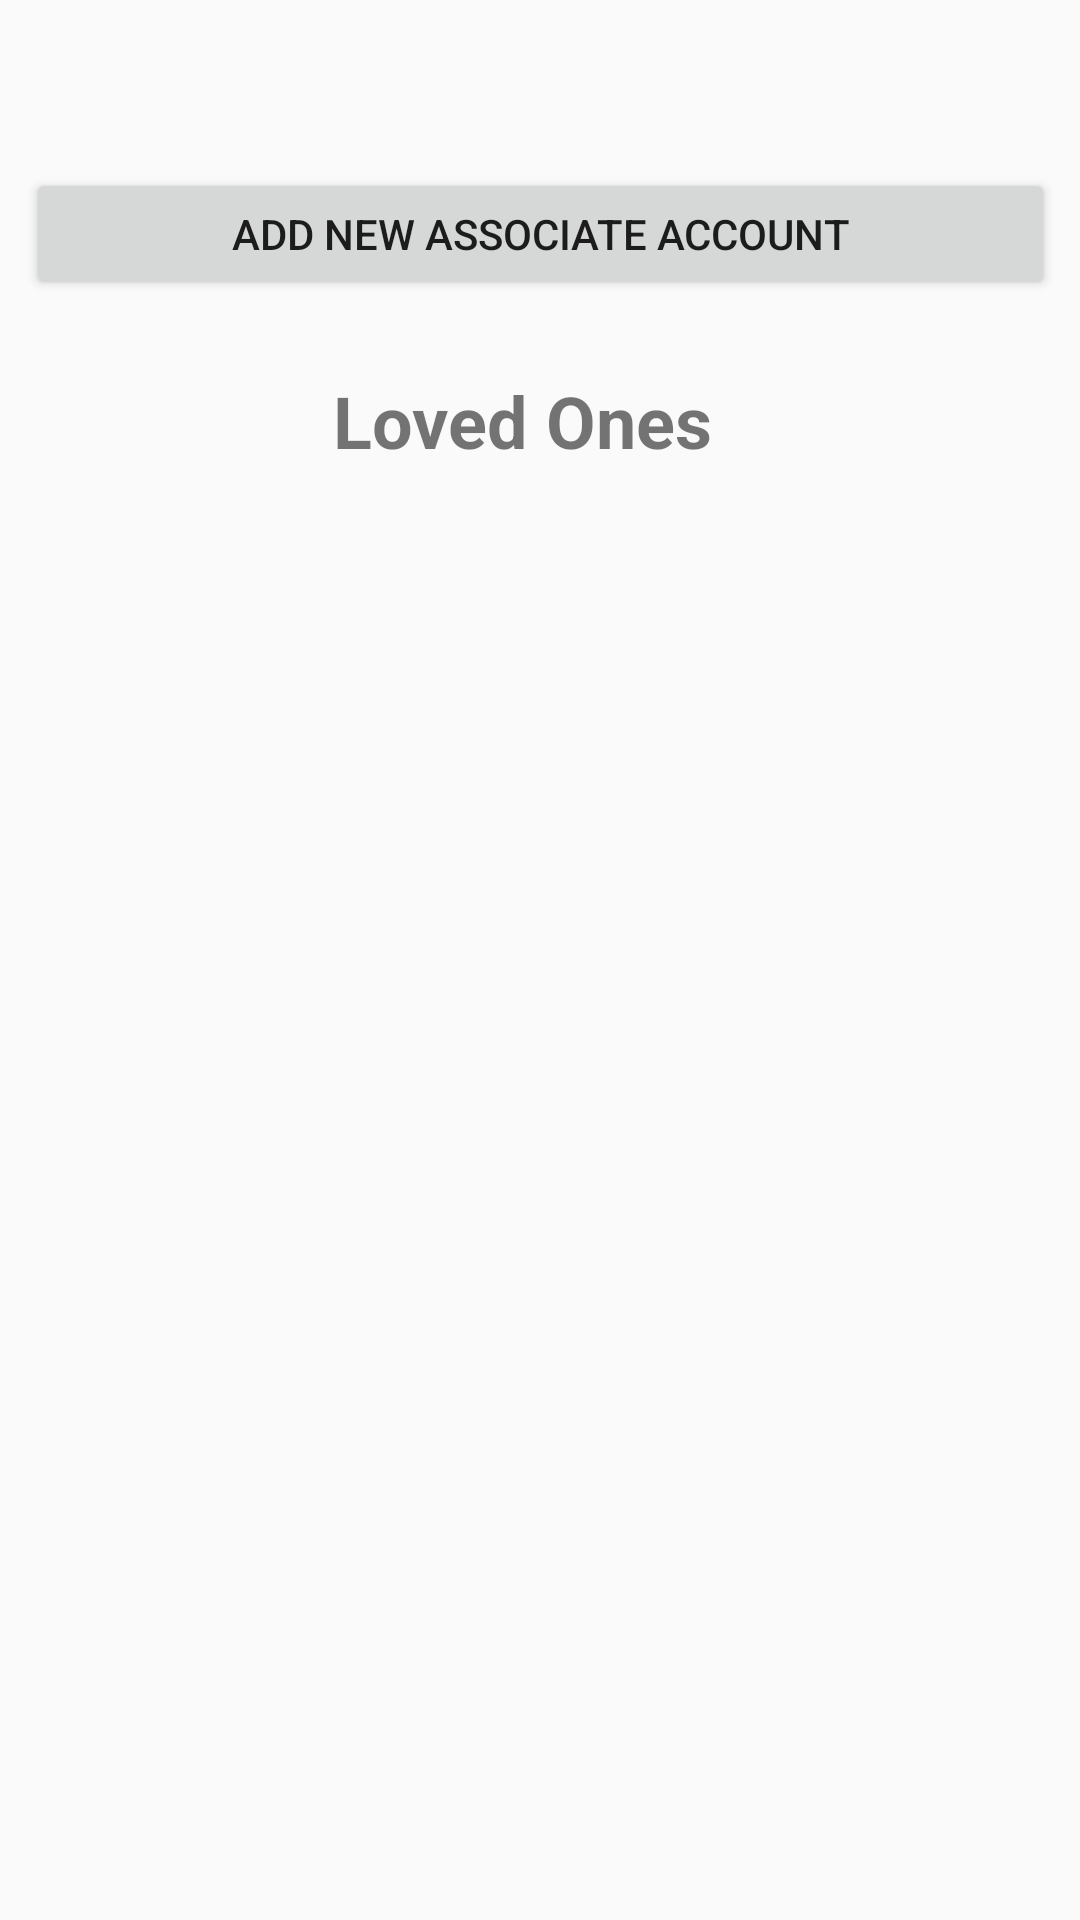

The Android layout XML behind this screen, and the referenced resources:
<!-- AndroidManifest.xml: application theme AppTheme -->
<!-- res/layout/activity_care_taker_after_login.xml -->
<?xml version="1.0" encoding="utf-8"?>
<android.support.constraint.ConstraintLayout
    xmlns:android="http://schemas.android.com/apk/res/android"
    xmlns:app="http://schemas.android.com/apk/res-auto"
    xmlns:tools="http://schemas.android.com/tools"
    android:layout_width="match_parent"
    android:layout_height="match_parent">


    <Button
        android:id="@+id/add_new_associate_account_button"
        style="@style/Widget.AppCompat.Button"
        android:layout_width="343dp"
        android:layout_height="44dp"
        android:layout_marginTop="56dp"
        android:text="Add new associate account"
        app:layout_constraintEnd_toEndOf="parent"
        app:layout_constraintLeft_toLeftOf="parent"
        app:layout_constraintRight_toRightOf="parent"
        app:layout_constraintStart_toStartOf="parent"
        app:layout_constraintTop_toTopOf="parent" />

    <TextView
        android:id="@+id/textView2"
        android:layout_width="138dp"
        android:layout_height="45dp"
        android:layout_marginTop="24dp"
        android:text="Loved Ones"
        android:textSize="24sp"
        android:textStyle="bold"
        app:layout_constraintLeft_toLeftOf="parent"
        app:layout_constraintRight_toRightOf="parent"
        app:layout_constraintTop_toBottomOf="@+id/add_new_associate_account_button" />

    <TextView
        android:id="@+id/textView3"
        android:layout_width="232dp"
        android:layout_height="225dp"
        android:layout_marginBottom="8dp"
        android:layout_marginTop="8dp"
        app:layout_constraintBottom_toBottomOf="parent"
        app:layout_constraintLeft_toLeftOf="parent"
        app:layout_constraintRight_toRightOf="parent"
        app:layout_constraintTop_toBottomOf="@+id/textView2" />
</android.support.constraint.ConstraintLayout>
<!-- resources referenced by this layout -->
<resources>
  <style name="AppTheme" parent="Theme.AppCompat.Light.DarkActionBar">
          
          <item name="textInputStyle">@style/Widget.Design.TextInputLayout</item>
          <item name="colorPrimary">@color/colorPrimary</item>
          <item name="colorPrimaryDark">@color/colorPrimaryDark</item>
          <item name="colorAccent">@color/colorAccent</item>
      </style>
  <!-- not gathered from this repository: default colours our renderer supplied (Android Studio template values) -->
  <color name="colorPrimary">#FF6200EE</color>
  <color name="colorPrimaryDark">#FF3700B3</color>
  <color name="colorAccent">#FF03DAC5</color>
</resources>
